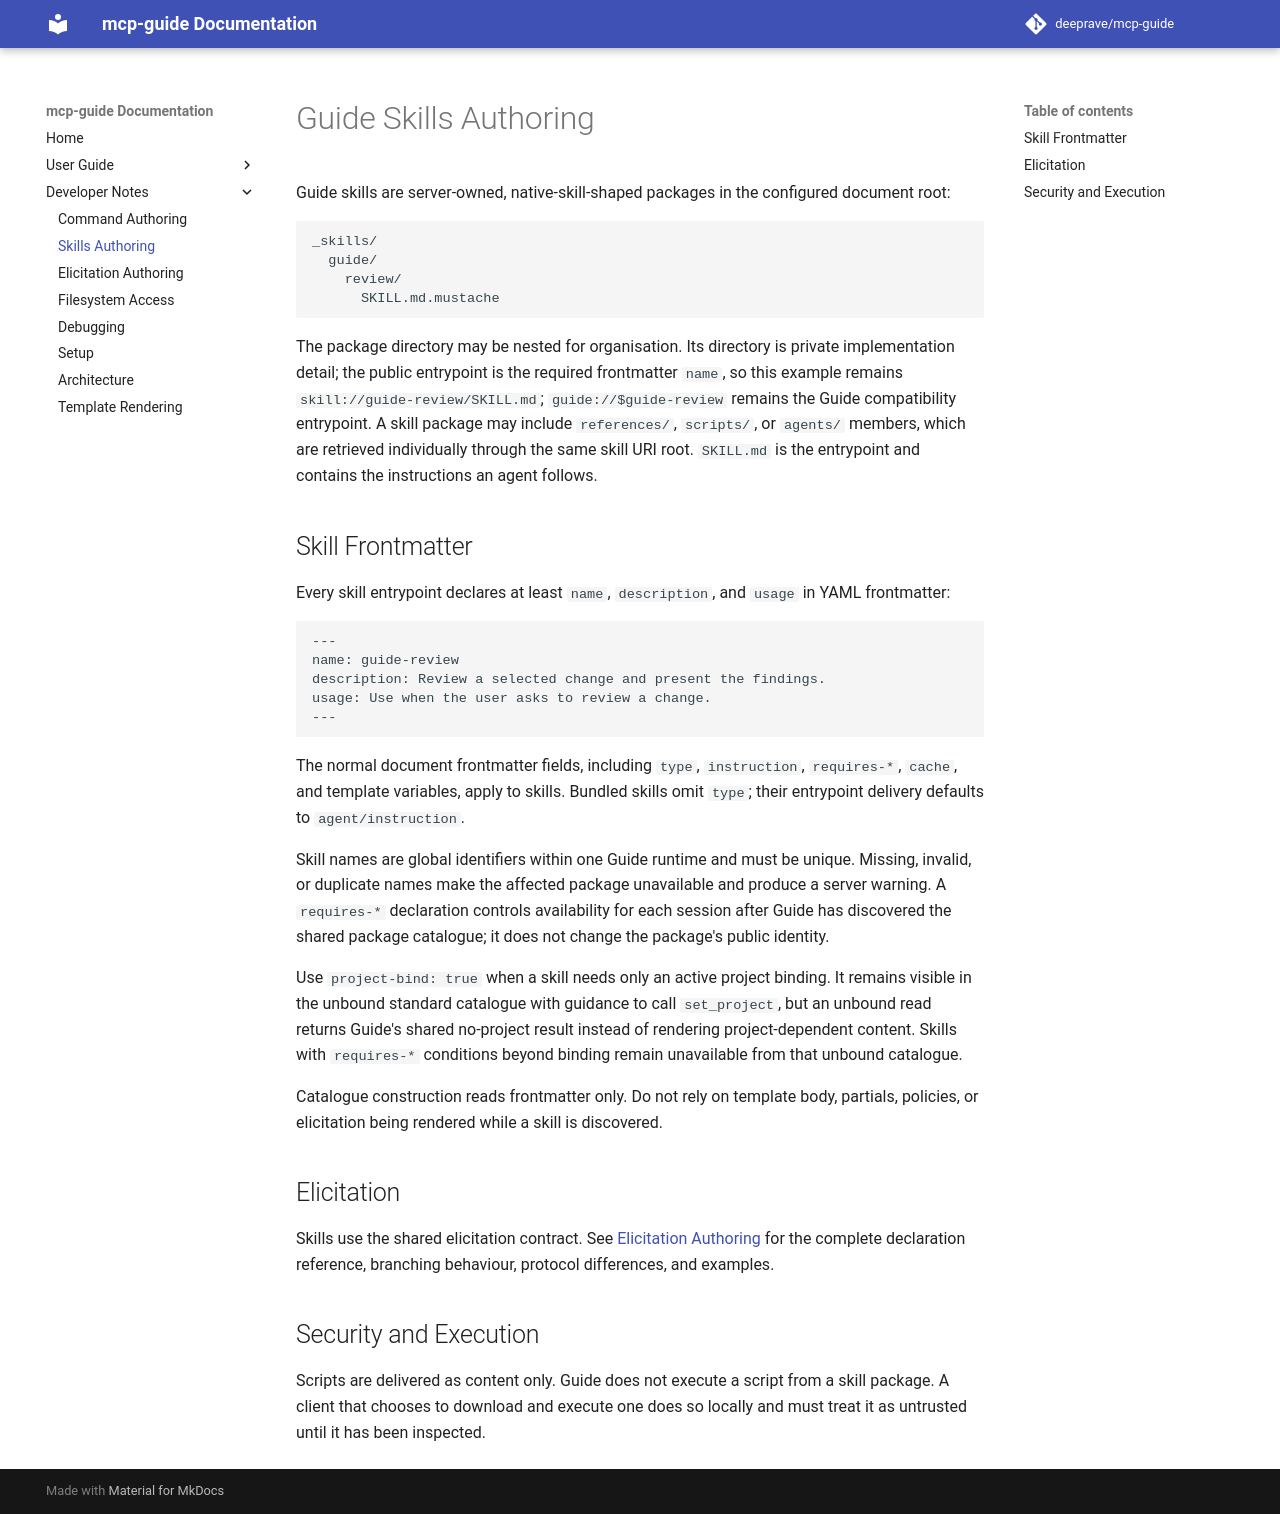

repository: deeprave/mcp-guide · page: 2.1.0/developer/authoring-skills/index.html · generator: mkdocs

# Guide Skills Authoring

Guide skills are server-owned, native-skill-shaped packages in the configured document root:

```text
_skills/
  guide/
    review/
      SKILL.md.mustache
```

The package directory may be nested for organisation. Its directory is private implementation detail;
the public entrypoint is the required frontmatter `name`, so this example remains
`skill://guide-review/SKILL.md`; `guide://$guide-review` remains the
Guide compatibility entrypoint. A skill package may include
`references/`, `scripts/`, or `agents/` members, which are retrieved individually through the same
skill URI root. `SKILL.md` is the entrypoint and contains the instructions an agent follows.

## Skill Frontmatter

Every skill entrypoint declares at least `name`, `description`, and `usage` in YAML frontmatter:

```yaml
---
name: guide-review
description: Review a selected change and present the findings.
usage: Use when the user asks to review a change.
---
```

The normal document frontmatter fields, including `type`, `instruction`, `requires-*`, `cache`,
and template variables, apply to skills. Bundled skills omit `type`; their entrypoint delivery
defaults to `agent/instruction`.

Skill names are global identifiers within one Guide runtime and must be unique. Missing, invalid,
or duplicate names make the affected package unavailable and produce a server warning. A
`requires-*` declaration controls availability for each session after Guide has discovered the
shared package catalogue; it does not change the package's public identity.

Use `project-bind: true` when a skill needs only an active project binding. It
remains visible in the unbound standard catalogue with guidance to call
`set_project`, but an unbound read returns Guide's shared no-project result
instead of rendering project-dependent content. Skills with `requires-*`
conditions beyond binding remain unavailable from that unbound catalogue.

Catalogue construction reads frontmatter only. Do not rely on template body,
partials, policies, or elicitation being rendered while a skill is discovered.

## Elicitation

Skills use the shared elicitation contract. See [Elicitation Authoring](authoring-elicitation.md)
for the complete declaration reference, branching behaviour, protocol differences, and examples.

## Security and Execution

Scripts are delivered as content only. Guide does not execute a script from a skill package. A
client that chooses to download and execute one does so locally and must treat it as untrusted until
it has been inspected.
